Dataset: AFQC (GitHub, mustafa20999/AFQC). Classes: apple fresh, apple rotten.

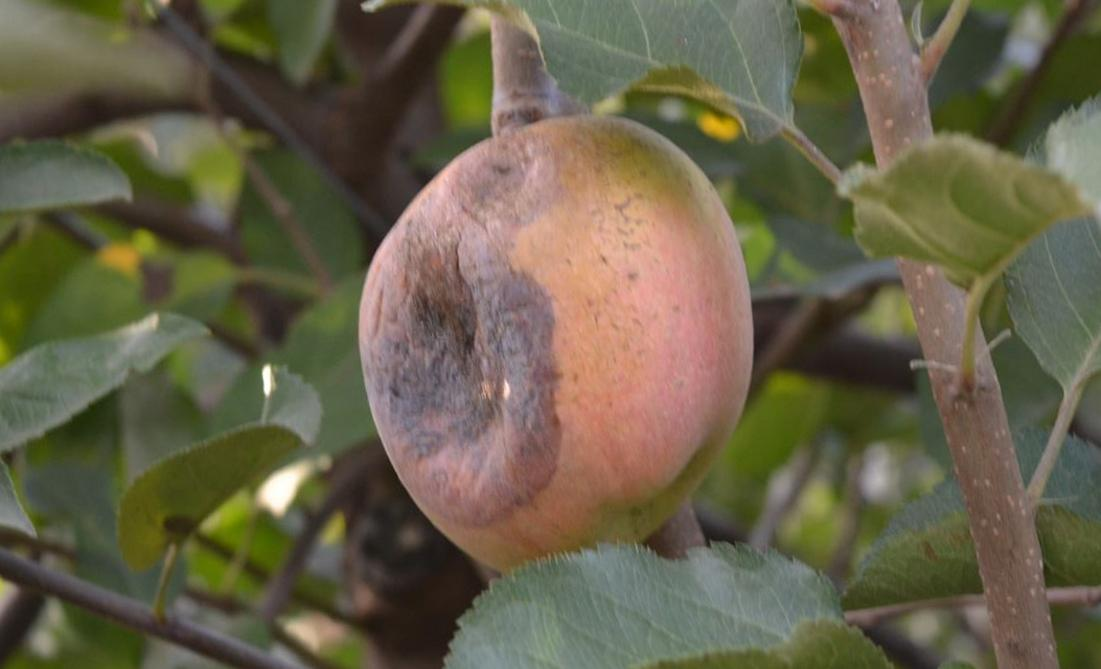
Label: apple rotten

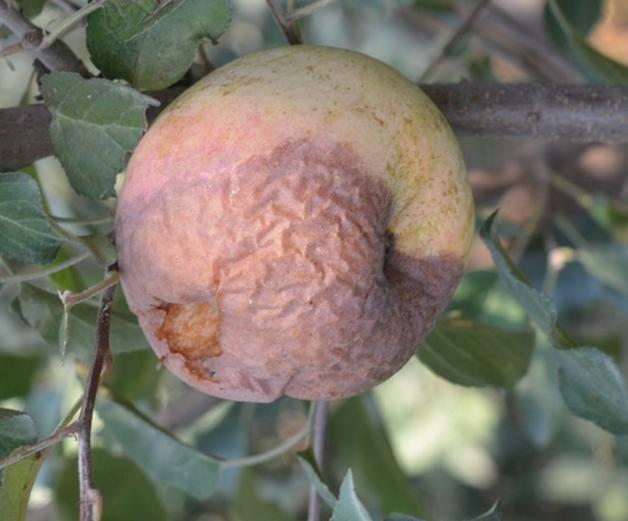
Label: apple rotten

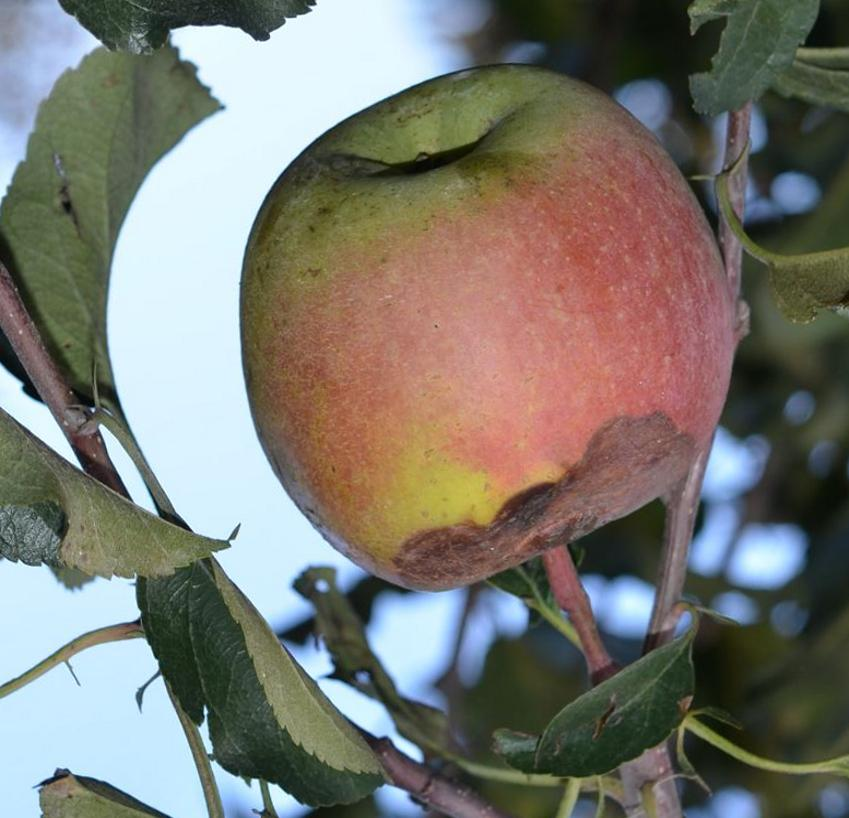
Label: apple rotten

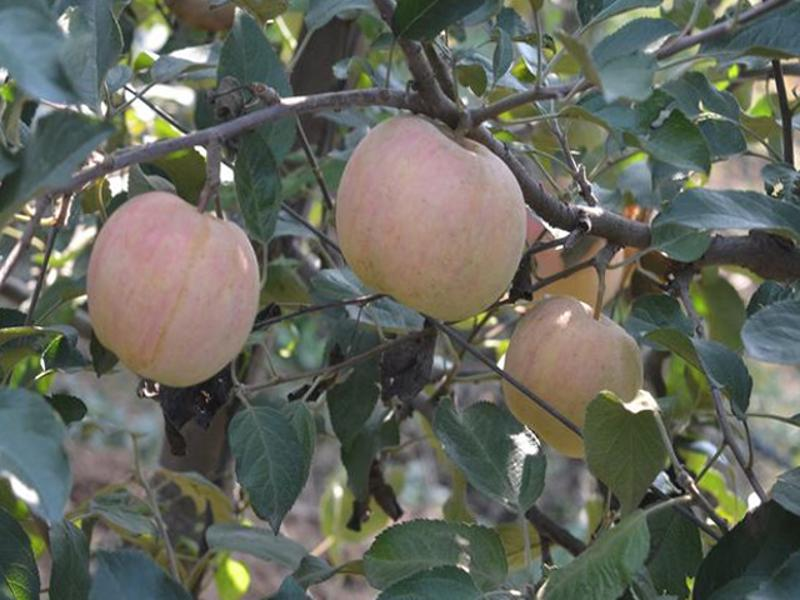
Label: apple fresh

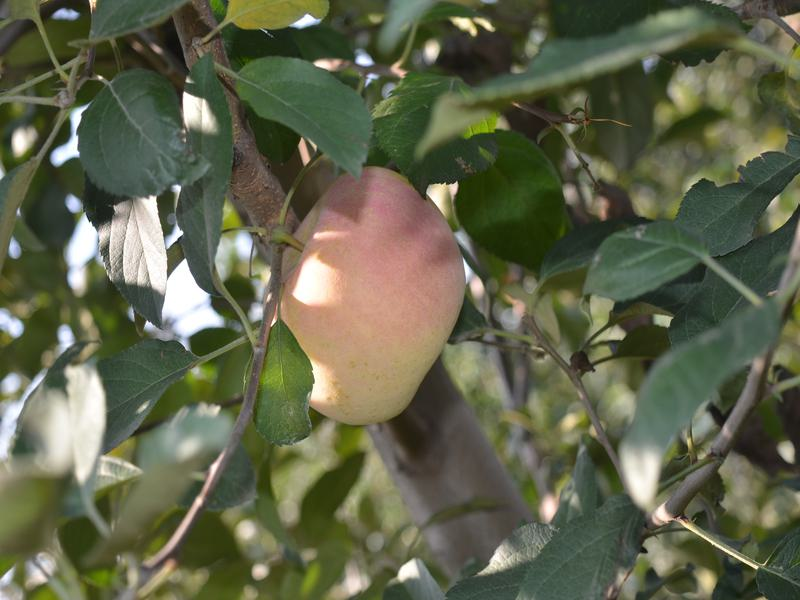
Label: apple fresh

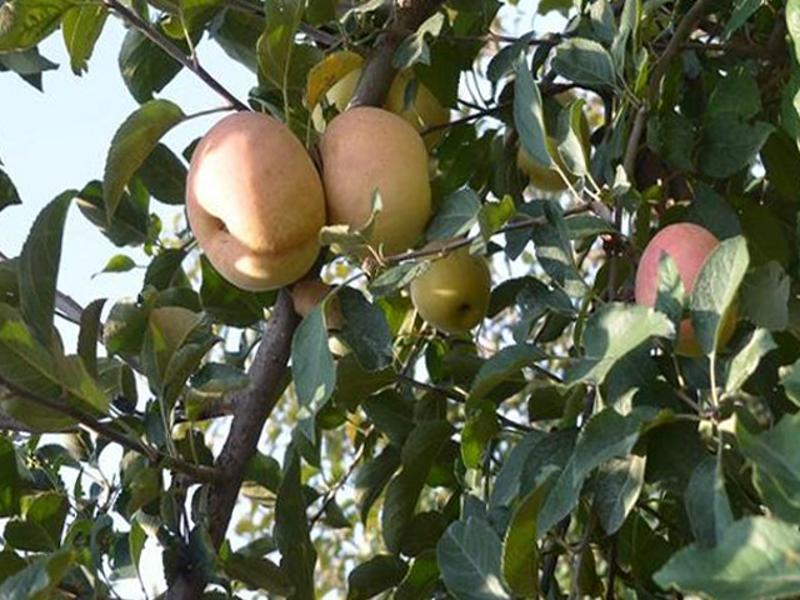
Label: apple fresh
